The GitHub repository faziya18/retina_ai contains a labelled image folder "OCT_dataset" with 2 categories: AMD, CSR. Examples follow, each with its label.

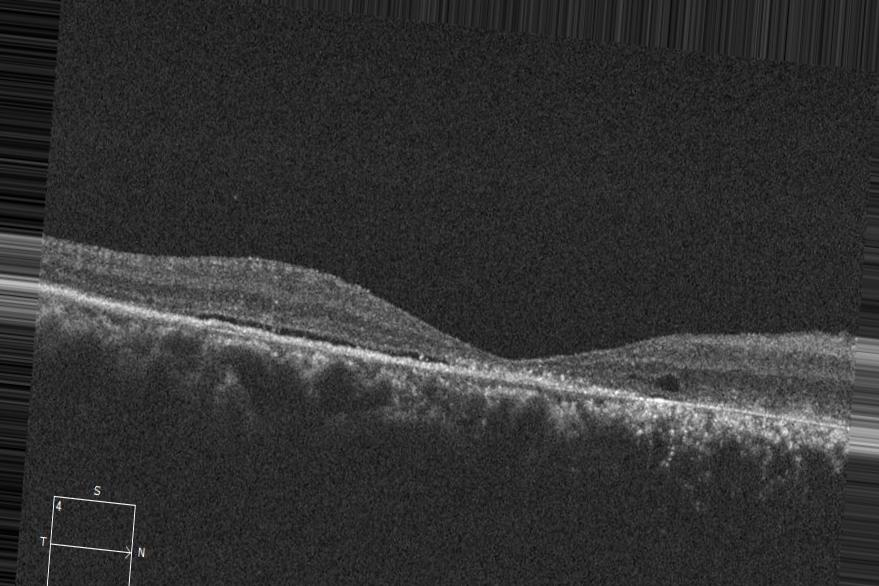
Label: CSR

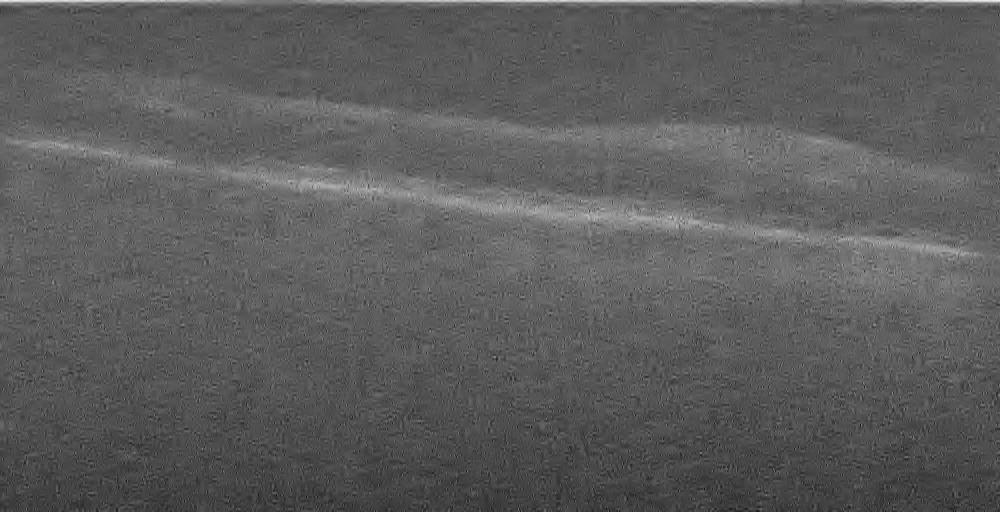
Label: AMD

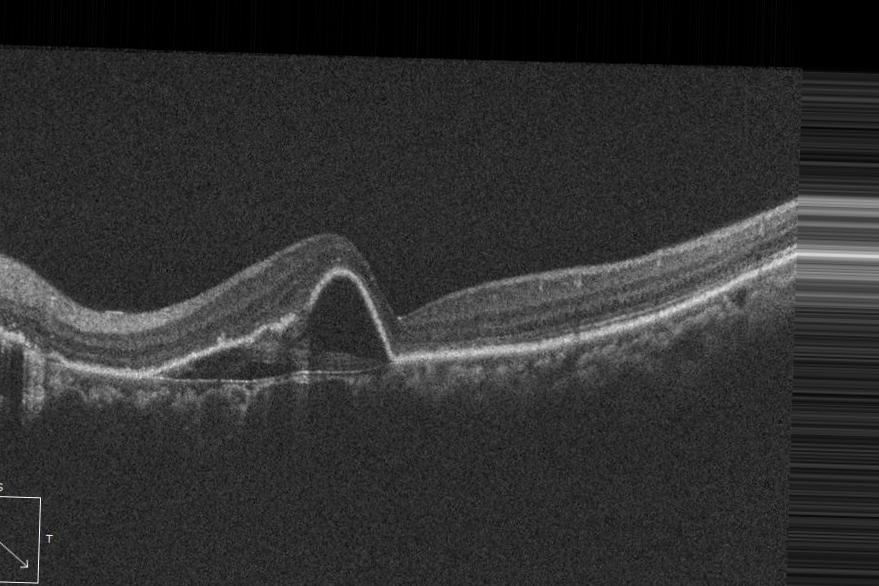
Label: CSR

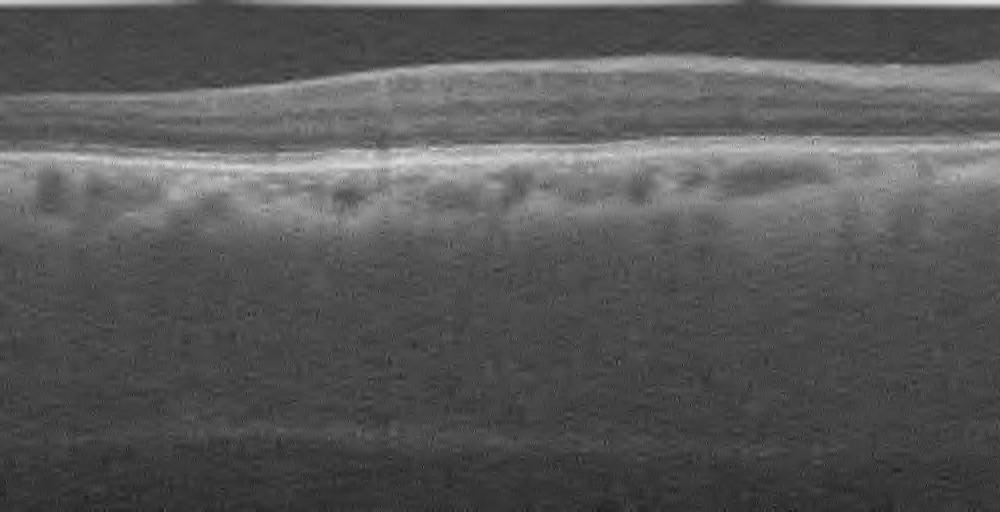
Label: AMD

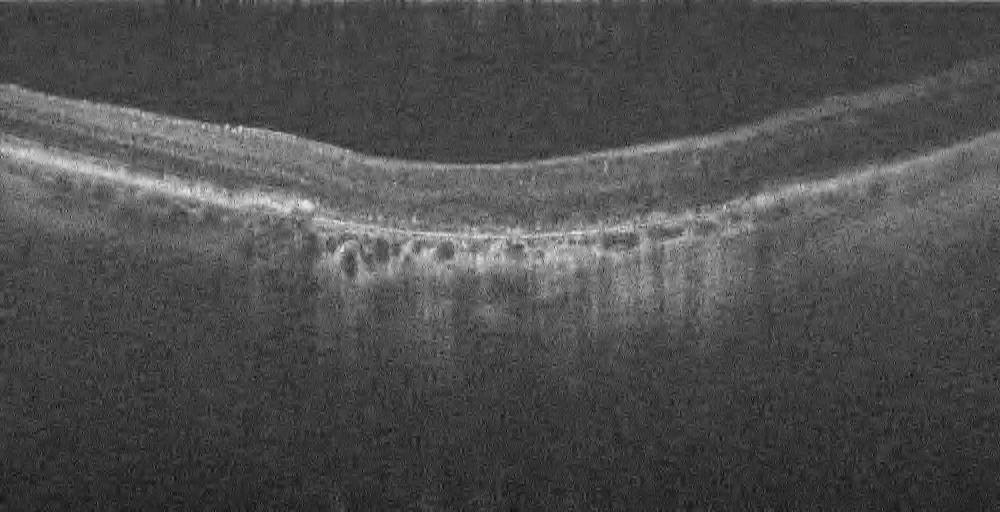
Label: AMD

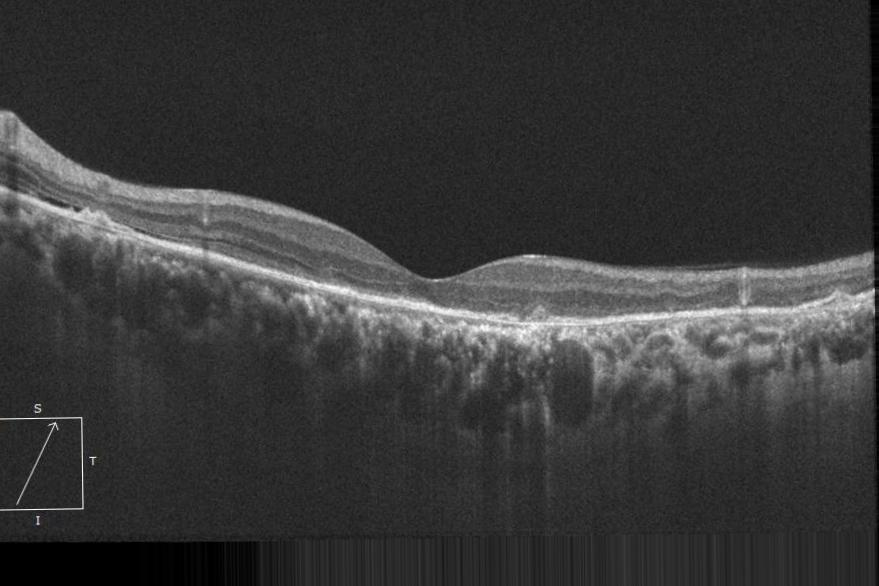
Label: CSR
